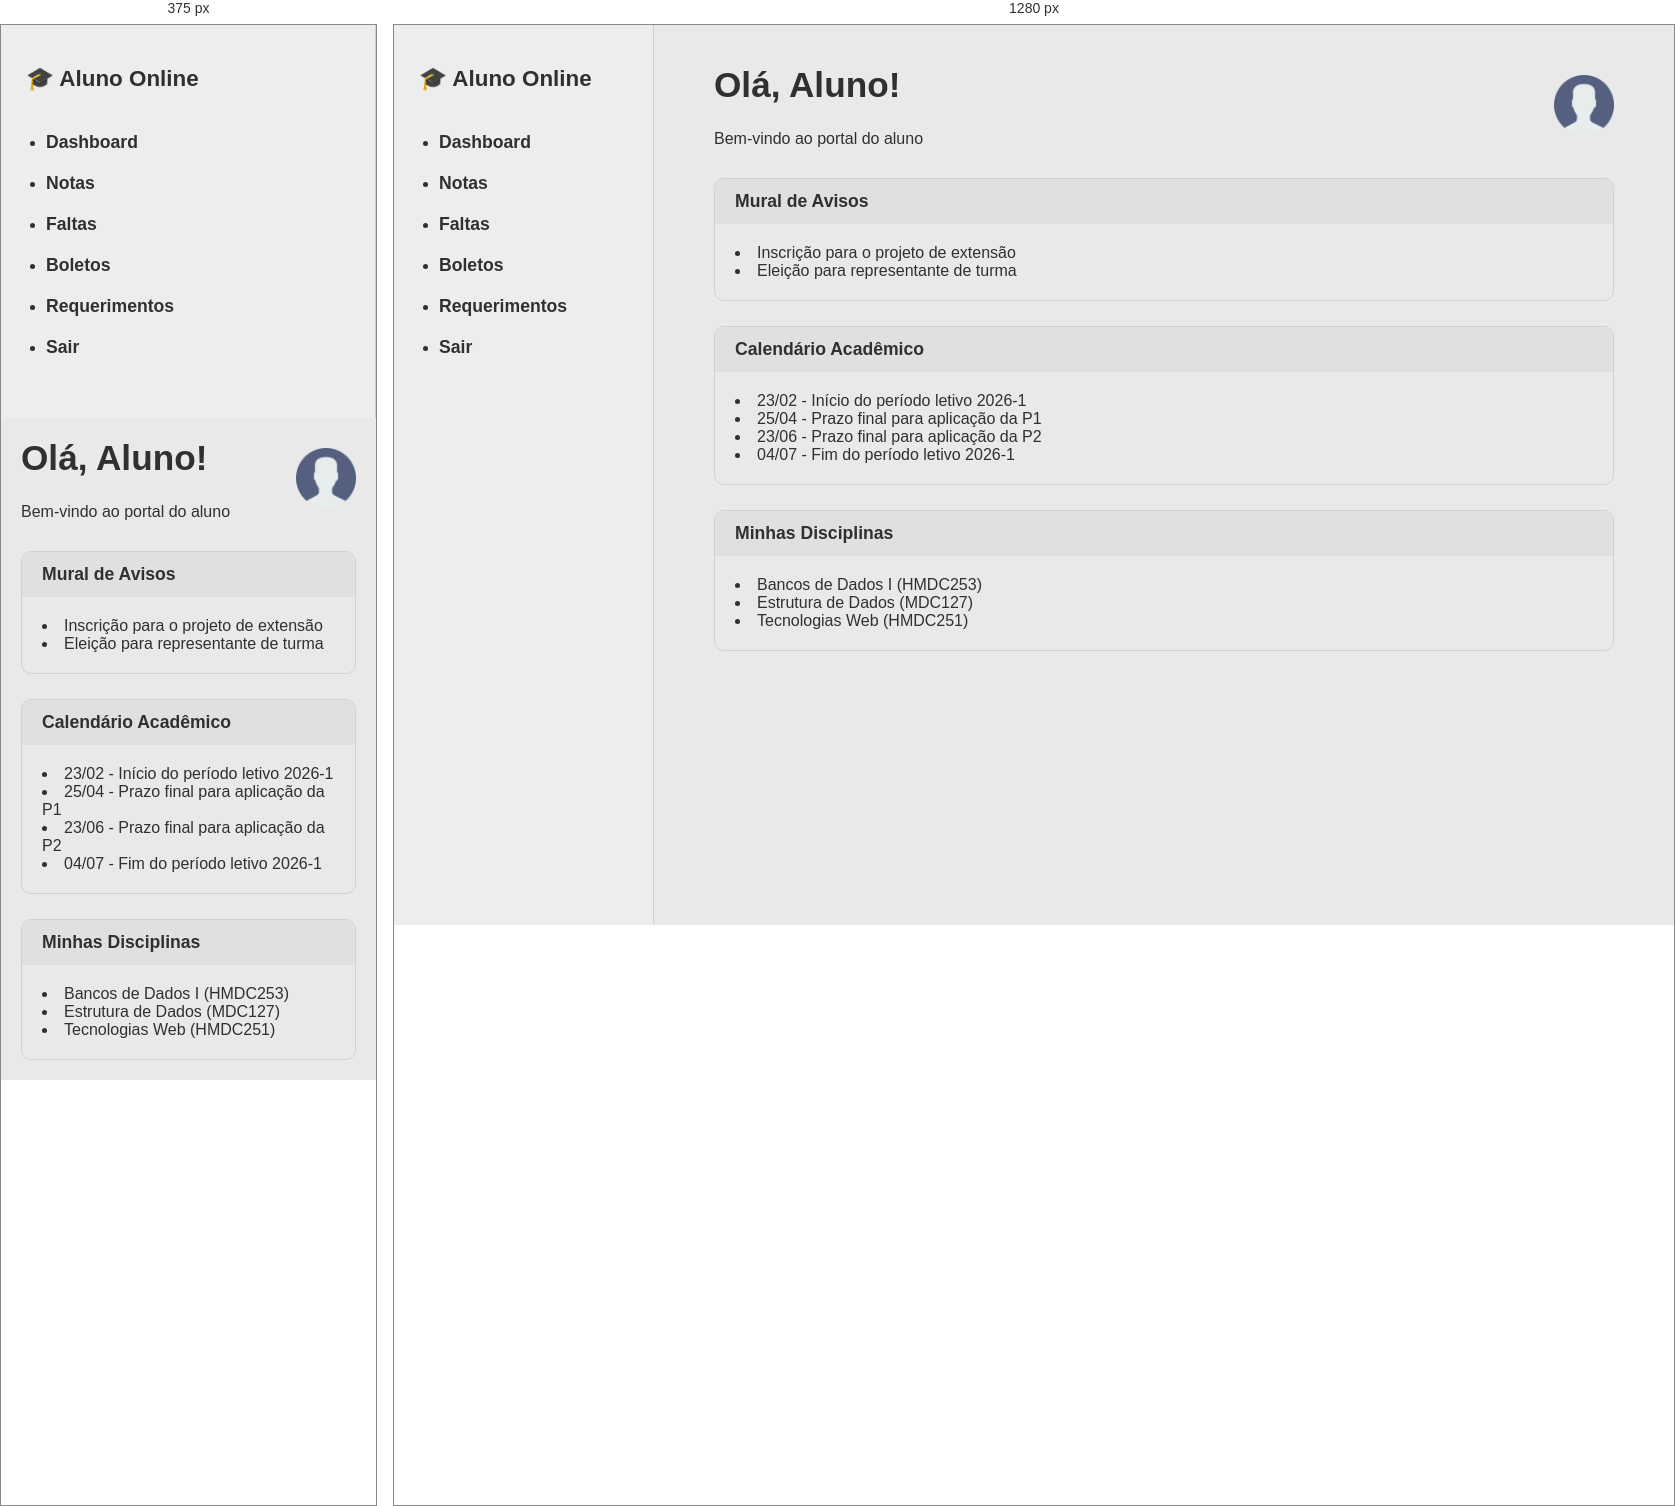
Rendered at 375 px and 1280 px, left to right.

<!-- file: index.html -->
<!DOCTYPE html>
<html lang="pt-br">
<head>
  <meta charset="UTF-8">
  <meta name="viewport" content="width=device-width, initial-scale=1.0">
  <title>Aluno Online</title>
  <link rel="stylesheet" href="./src/style.css">
</head>

<body>

  <aside>
    <header>
      <h2>🎓 Aluno Online</h2>
    </header>

    <nav>
      <ul>
        <li><a href="#">Dashboard</a></li>
        <li><a href="#">Notas</a></li>
        <li><a href="#">Faltas</a></li>
        <li><a href="#">Boletos</a></li>
        <li><a href="#">Requerimentos</a></li>
        <li><a href="./login.html">Sair</a></li>
      </ul>
    </nav>
  </aside>

  <main>

    <!-- HEADER PRINCIPAL -->
    <header>
      <section>
        <h1>Olá, Aluno!</h1>
        <p>Bem-vindo ao portal do aluno</p>
      </section>

      <figure>
        <img src="avatar.png" alt="Avatar do usuário">
      </figure>
    </header>

    <!-- CONTEÚDO -->
    <section>

      <article>
        <header>
          <h3>Mural de Avisos</h3>
        </header>
        <ul>
          <li>Inscrição para o projeto de extensão</li>
          <li>Eleição para representante de turma</li>
        </ul>
      </article>

      <article>
        <header>
          <h3>Calendário Acadêmico</h3>
        </header>
        <ul>
          <li>23/02 - Início do período letivo 2026-1</li>
          <li>25/04 - Prazo final para aplicação da P1</li>
          <li>23/06 - Prazo final para aplicação da P2</li>
          <li>04/07 - Fim do período letivo 2026-1</li>
        </ul>
      </article>

      <article>
        <header>
          <h3>Minhas Disciplinas</h3>
        </header>
        <ul>
          <li>Bancos de Dados I (HMDC253)</li>
          <li>Estrutura de Dados (MDC127)</li>
          <li>Tecnologias Web (HMDC251)</li>
        </ul>
      </article>

    </section>

  </main>

  <script type="module" src="/src/main.js"></script>

</body>
</html>

/* @media block from src/style.css */
@media (width <= 768px) {
  body {
    flex-direction: column;
  }

  aside {
    width: 100%;
  }

  main {
    padding: 20px;
  }
}